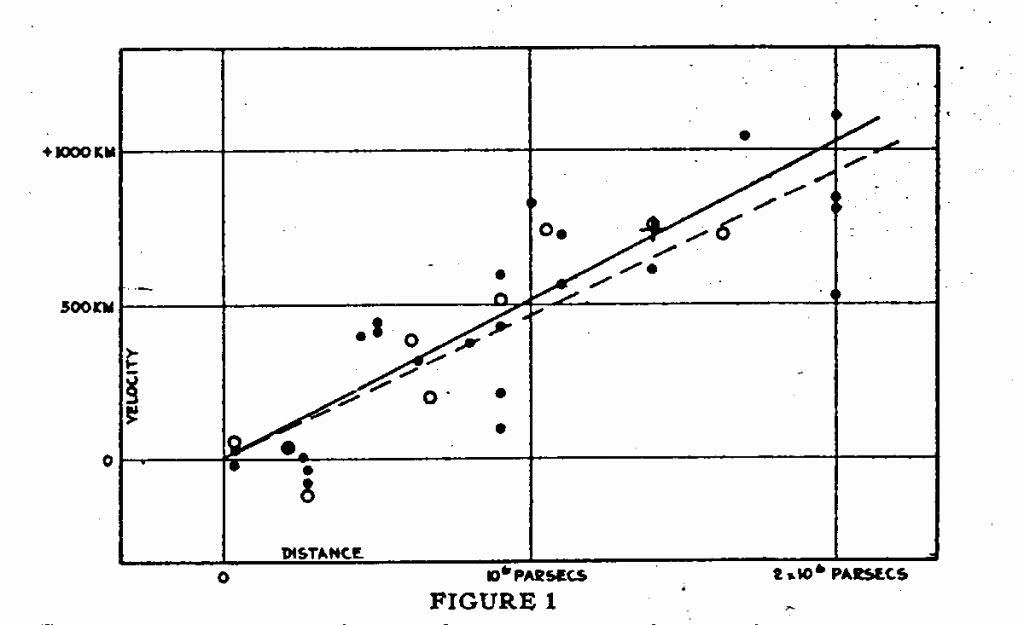

Source data for this figure (header and first rows):
D, v
0.03235, -17.68
0.03699, 30.55
0.03268, 56.88
0.2096, 38.56
0.2581, 7.646
0.2712, -31.88
0.2755, -75.76
0.2709, -115.2
0.6749, 203.2
0.9051, 215.3
0.9045, 96.92
0.5034, 445.2
0.5033, 410.1
0.4501, 397.2
0.6138, 387.7
0.6356, 317.4
0.804, 378.1
0.906, 430.2
0.9064, 518
0.9068, 596.9
1.106, 565.3
1.106, 723.2
1.053, 745.4
1.01, 828.9
1.403, 761.4
1.402, 612.3
1.633, 729.7
1.705, 1045
2.006, 1110
2.001, 846.5
2.005, 807
1.999, 526.3
